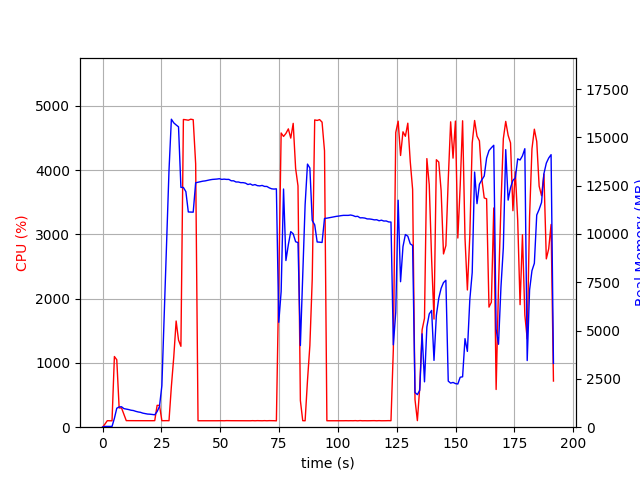

The file beside this chart, header and first rows:
elapsed_time, nproc, cpu, mem_real, mem_virtual
4.00543212890625e-05, 1, 0.0, 8.68, 1675
1.006, 1, 47.7, 40.18, 612
2.015, 1, 101.2, 40.18, 612
3.022, 1, 100.3, 40.18, 612
4.029, 1, 99.3, 40.18, 612
5.036, 1, 1099, 458.9, 4411
6.046, 1, 1049, 980.9, 4941
7.053, 1, 299.7, 1049, 5053
8.061, 1, 299.7, 1058, 5053
9.07, 1, 202.3, 962.4, 5093
10.08, 1, 102.1, 939.9, 5093
11.08, 1, 102.3, 912.7, 5093
12.09, 1, 101.3, 878.8, 5093
13.1, 1, 101.2, 862.5, 5093
14.1, 1, 101.4, 821.2, 5093
15.11, 1, 101.2, 789.4, 5093
16.12, 1, 99.4, 769.5, 5093
17.13, 1, 102.2, 727.2, 5093
18.14, 1, 100.0, 704.6, 5189
19.15, 1, 100.9, 679.6, 5189
20.16, 1, 101.0, 672.7, 5189
21.17, 1, 101.0, 657.4, 5189
22.18, 1, 101.9, 642.3, 5189
23.19, 1, 339.8, 806.8, 5331
24.2, 1, 339.5, 1075, 7436
25.21, 1, 100.9, 2145, 36974
26.22, 1, 102.0, 5881, 36974
27.23, 1, 102.0, 9582, 36974
28.24, 1, 101.0, 13287, 36974
29.25, 1, 633.5, 15938, 37054
30.26, 1, 1090, 15749, 37054
31.27, 1, 1652, 15640, 37054
32.28, 1, 1355, 15544, 37056
33.3, 1, 1258, 12411, 37056
34.36, 1, 4786, 12405, 37056
35.41, 1, 4781, 12189, 37056
36.44, 1, 4774, 11138, 37056
37.48, 1, 4790, 11135, 37056
38.52, 1, 4782, 11127, 37056
39.57, 1, 4095, 12648, 38358
40.57, 1, 100.3, 12676, 38358
41.58, 1, 100.2, 12702, 38358
42.59, 1, 101.1, 12731, 38358
43.6, 1, 100.2, 12745, 38358
44.6, 1, 99.2, 12775, 38358
45.61, 1, 101.3, 12800, 38358
46.62, 1, 100.2, 12821, 38358
47.63, 1, 101.3, 12829, 38358
48.63, 1, 100.3, 12841, 38358
49.64, 1, 101.3, 12858, 38358
50.65, 1, 101.3, 12823, 38358
51.66, 1, 100.0, 12837, 38358
52.67, 1, 102.1, 12823, 38358
53.68, 1, 101.0, 12824, 38358
54.69, 1, 101.1, 12751, 38358
55.7, 1, 100.9, 12750, 38358
56.71, 1, 102.0, 12689, 38358
57.72, 1, 100.0, 12689, 38358
58.72, 1, 101.1, 12654, 38358
59.73, 1, 100.0, 12655, 38358
... 130 more rows
